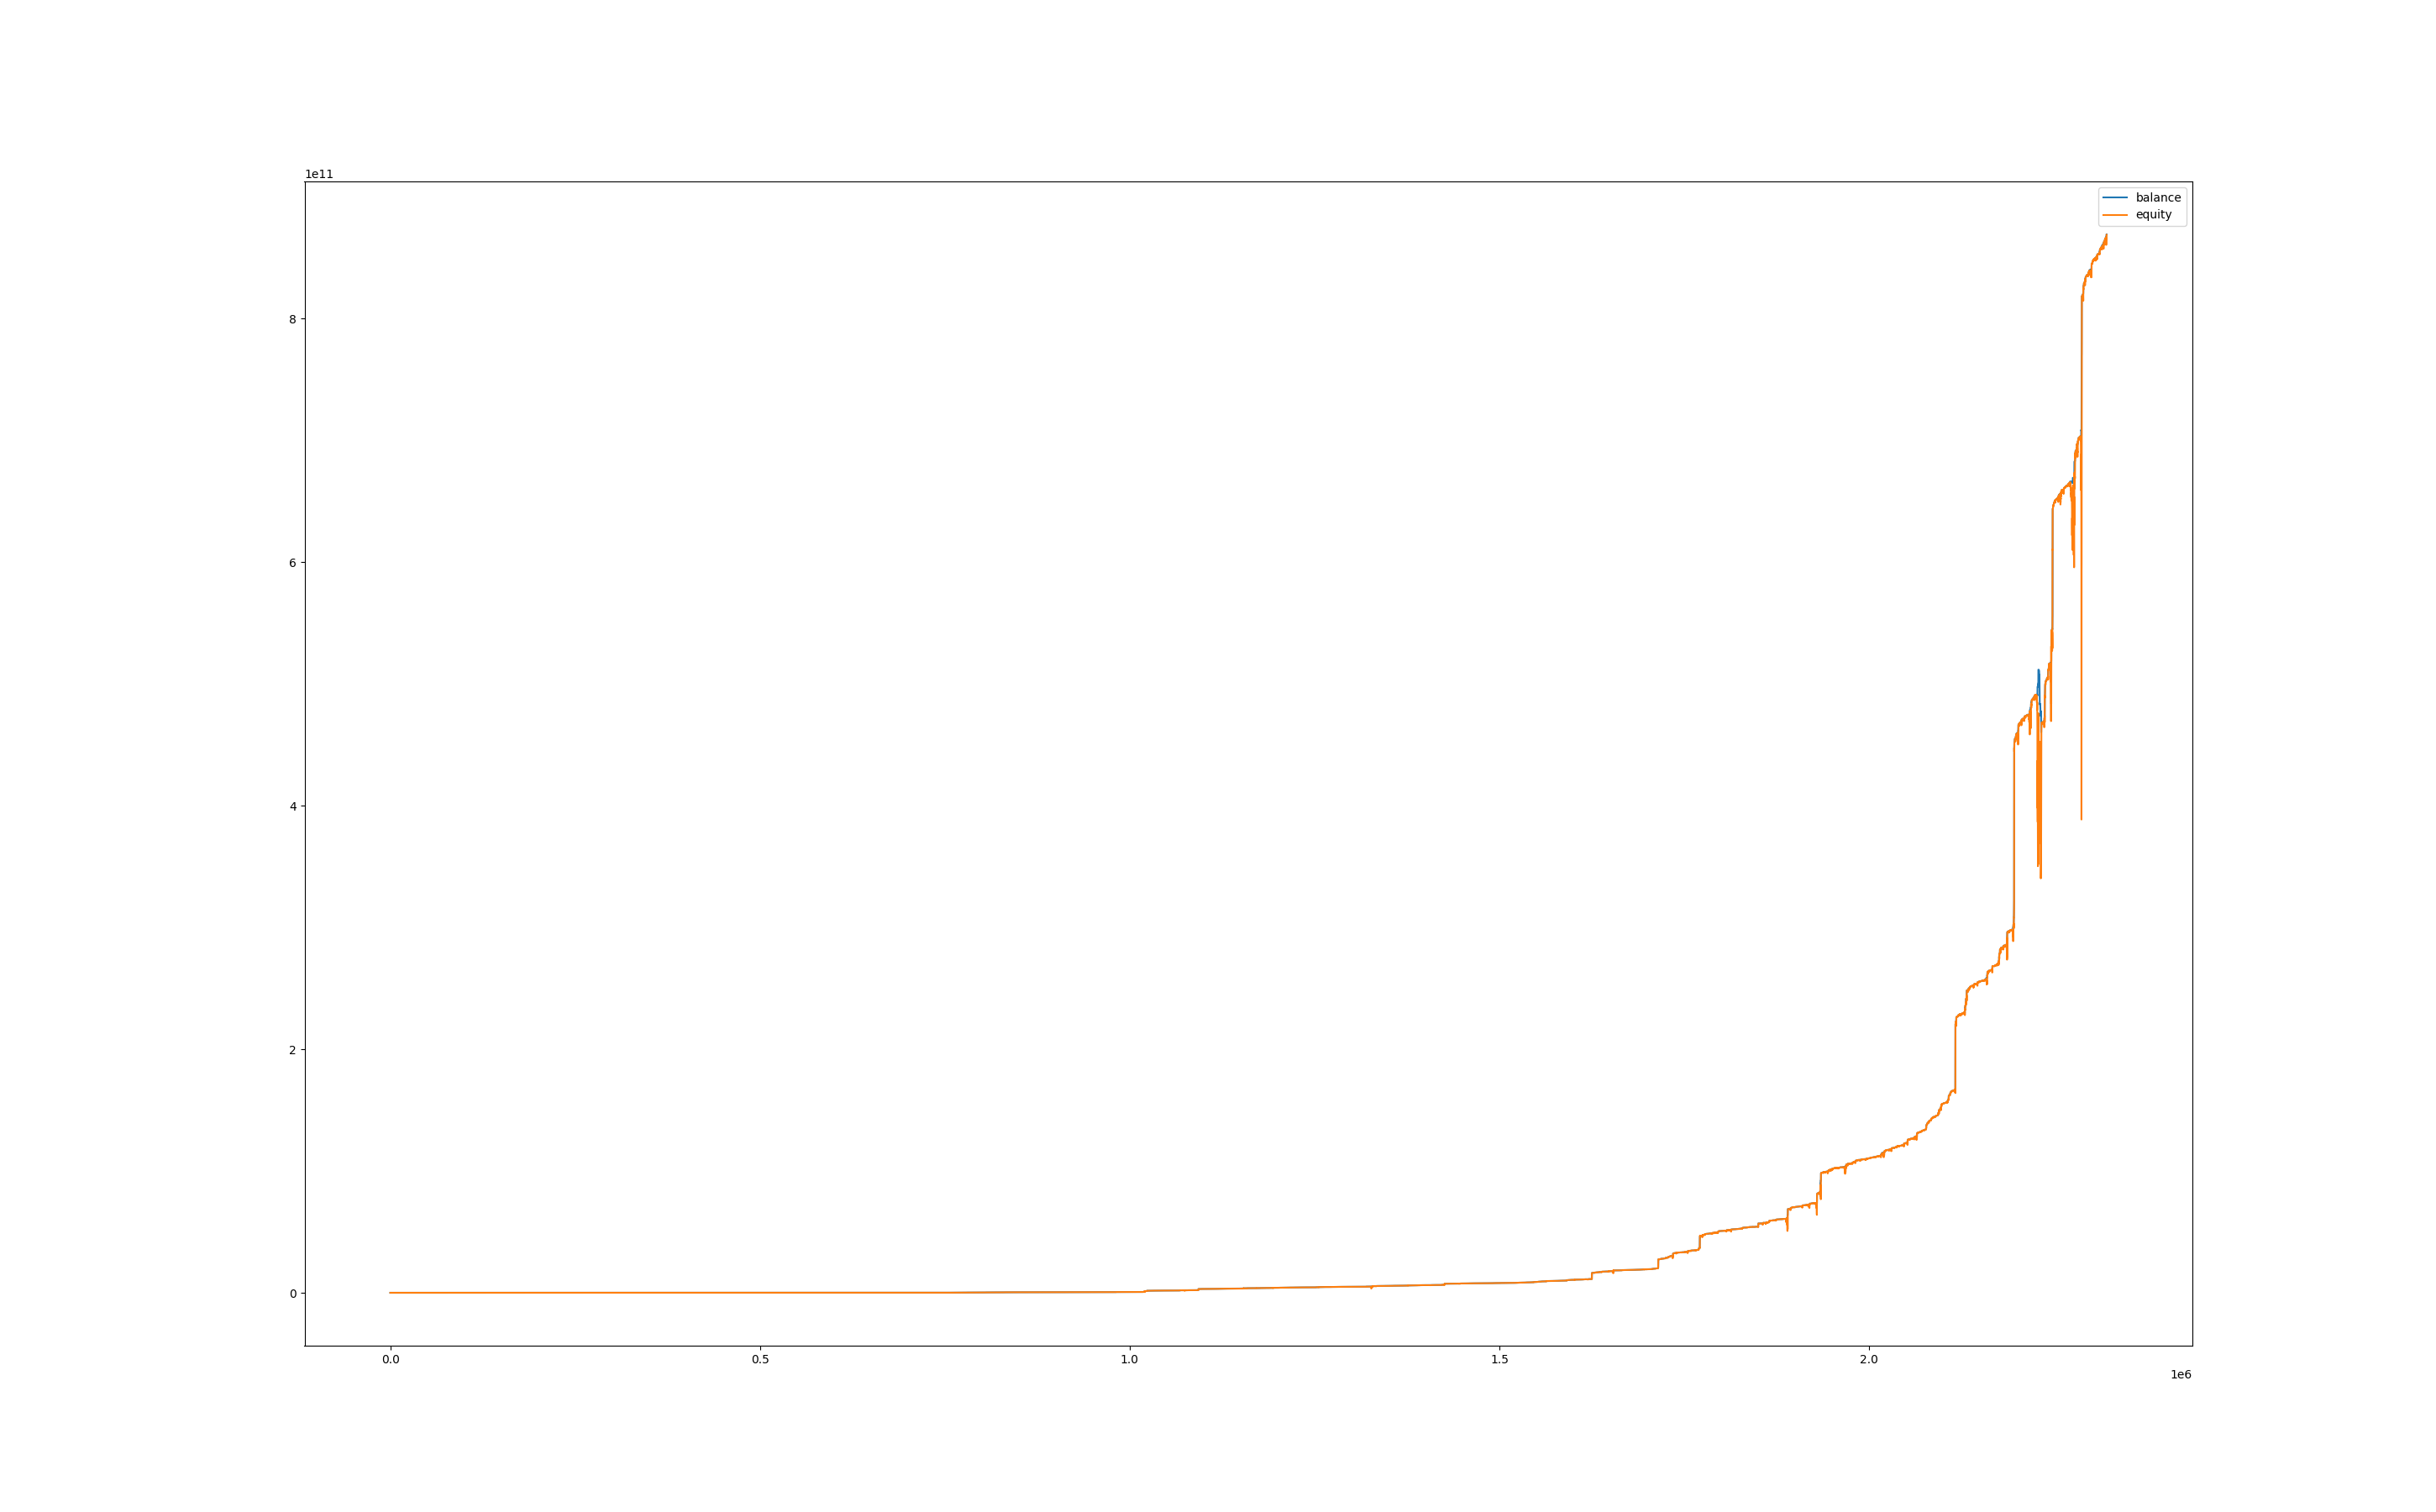

The data file committed next to this chart (first rows):
, balance, equity, balance_btc, equity_btc
0, 99999, 100000, 0.0, 0.0
60, 99999, 99984, 0.0, -14.77
120, 99999, 99996, 0.0, -3.343
180, 99999, 100009, 0.0, 10.03
240, 99999, 99956, 0.0, -42.89
300, 99999, 99952, 0.0, -47.56
360, 99999, 99969, 0.0, -30.01
420, 99999, 99940, 0.0, -58.96
480, 99999, 99981, 0.0, -18.72
540, 99999, 99978, 0.0, -20.85
600, 100038, 99997, 0.0, -2.006
660, 100075, 100038, 0.0, 0.0
720, 100074, 100049, 0.0, -25.89
780, 100074, 99786, 0.0, -287.1
840, 100227, 100022, 0.0, -51.01
900, 100227, 100227, 0.0, 0.0
960, 100226, 100227, 0.0, 0.0
1020, 100226, 100224, 0.0, -2.065
1080, 100226, 100220, 0.0, -6.062
1140, 100226, 100165, 0.0, -61.58
1200, 100226, 100219, 0.0, -6.96
1260, 100226, 100212, 0.0, -14.71
1320, 100226, 100230, 0.0, 3.581
1380, 100226, 100195, 0.0, -31.07
1440, 100226, 100158, 0.0, -68.01
1500, 100226, 100167, 0.0, -58.94
1560, 100226, 100178, 0.0, -48.67
1620, 100226, 100136, 0.0, -90.11
1680, 100226, 100139, 0.0, -87.21
1740, 100226, 100117, 0.0, -109.7
1800, 100226, 100141, 0.0, -84.83
1860, 100226, 100201, 0.0, -25.26
1920, 100265, 100232, 0.0, 6.018
1980, 100265, 100265, 0.0, 0.0
2040, 100265, 100265, 0.0, 0.0
2100, 100265, 100265, 0.0, 0.0
2160, 100264, 100265, 0.0, 0.0
2220, 100303, 100276, 0.0, 11.32
2280, 100302, 100303, 0.0, 0.0
2340, 100302, 100302, 0.0, 0.04378
2400, 100302, 100304, 0.0, 1.345
2460, 100302, 100299, 0.0, -2.941
2520, 100302, 100318, 0.0, 15.58
2580, 100341, 100341, 0.0, 0.0
2640, 100341, 100341, 0.0, 0.0
2700, 100341, 100341, 0.0, 0.0
2760, 100341, 100341, 0.0, 0.0
2820, 100341, 100341, 0.0, 0.0
2880, 100341, 100341, 0.0, 0.0
2940, 100340, 100341, 0.0, 0.0
3000, 100340, 100350, 0.0, 9.53
3060, 100379, 100360, 0.0, 19.54
3120, 100379, 100379, 0.0, 0.0
3180, 100378, 100379, 0.0, 0.0
3240, 100378, 100367, 0.0, -10.97
3300, 100417, 100377, 0.0, -1.132
3360, 100417, 100417, 0.0, 0.0
3420, 100417, 100417, 0.0, 0.0
3480, 100417, 100417, 0.0, 0.0
3540, 100417, 100417, 0.0, 0.0
... 38,627 more rows
